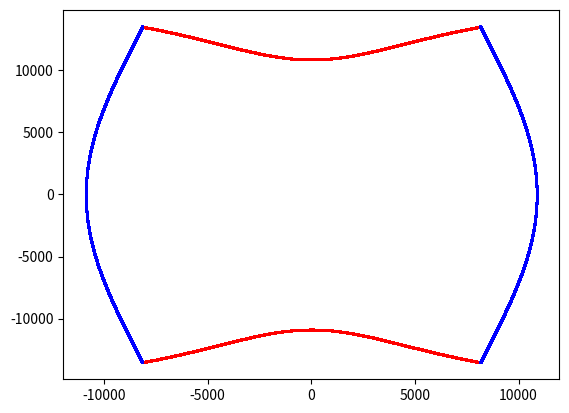

This chart was generated by the following Python code:
import numpy as np
from matplotlib import pyplot as plt

S = 5000
angular_res = 1/180*np.pi
print(S*angular_res)
print(angular_res)
spacing = 500

y_max_1 = np.sqrt(spacing**2/angular_res**2-S**2)
y_max_2 = np.sqrt(spacing**2*S/angular_res**2-S**2)
print(y_max_1, y_max_2)
y = np.arange(-int(min(y_max_1, y_max_2)), int(min(y_max_1, y_max_2))+1, 1)
# y = np.arange(-int(min(y_max_1, y_max_2))+1, int(min(y_max_1, y_max_2)), 1)
y = np.delete(y, int(np.where(y == 0)[0][0]))

# y_3 = np.sqrt(((S**2 + x**2)**1.5 - S**3 - S*x**2)/S)
# print(y[45:56])
# print(y_3)

z_boundary = np.sqrt(spacing*np.sqrt(S**2 + y**2)/angular_res - S**2 - y**2)
print(y.shape, z_boundary.shape)
y_z_b = np.arange(-8150, 8150, 0.1)
z_boundary_new = np.sqrt(spacing*np.sqrt(S**2 + y_z_b**2)/angular_res - S**2 - y_z_b**2)

print("xxx: ", y[np.where(z_boundary == np.max(z_boundary))])
print("xxx: ", y_z_b[np.where(z_boundary_new == np.min(z_boundary_new))])
print("xxx: ", np.sqrt(spacing*S/angular_res - S**2))

y_XX = np.arange(8150, 14001, 0.1)
# y_XX = np.delete(y_XX, int(np.where(y == 0)[0][0]))
y_boundary = np.sqrt(((spacing**2)*(S**2))/((angular_res**2)*(y_XX**2)) - S**4/(y_XX**2) - y_XX**2 - 2*S**2)
print("xxx: ", y_XX[np.where(y_boundary == np.min(y_boundary))])
# y_max = y[np.where(y_boundary == np.min(y_boundary))]
# print(np.min(y_boundary))
# y_new = np.arange(-y_max, y_max, 1)
# y_new = np.delete(y_new, 0)

# z_boundary_new = np.sqrt(spacing*np.sqrt(S**2 + y**2)/angular_res - S**2 - y**2)

# y_3 = np.sqrt(((S**2 + y_z_b**2)**1.5 - S**3 - S*y_z_b**2)/S)
y_boundary_ = np.sqrt(spacing*S/angular_res - S**2)

xx = np.arange(-y_boundary_, y_boundary_+1, 1)

y_3 = np.sqrt(((S**2 + y_z_b**2)**1.5 - S**3 - S*y_z_b**2)/S)

# fig_1 = plt.figure()
# plt.scatter(x, y_1, c='r')
# plt.scatter(x, y_2, c='r')
# plt.show()

fig_2 = plt.figure()
# plt.scatter(y_z_b, y_3, c='r', s=1)
# plt.scatter(y_z_b, -y_3, c='r', s=1)
# plt.show()

# fig_3 = plt.figure()
plt.scatter(y_z_b, z_boundary_new, c='r', s=1)
plt.scatter(y_z_b, -z_boundary_new, c='r', s=1)
# plt.show()

# fig_4 = plt.figure()
# xxx = np.arange(-min(z_boundary), min(z_boundary)+1, 1)
# plt.scatter(np.expand_dims(y_boundary, 0).repeat(len(xxx), axis=0), xxx, c='black', s=1)
# plt.scatter(-np.expand_dims(y_boundary, 0).repeat(len(xxx), axis=0), xxx, c='black', s=1)

plt.scatter(y_XX, y_boundary, c='b', s=1)
plt.scatter(y_XX, -y_boundary, c='b', s=1)
plt.scatter(-y_XX, y_boundary, c='b', s=1)
plt.scatter(-y_XX, -y_boundary, c='b', s=1)
plt.show()

# alpha = np.arctan(x[3]/S)
# beta = np.arctan(y_3[3]/S*np.cos(alpha))
#
# cos_2_beta = np.cos(beta)**2
# cos_alpha = np.cos(alpha)
# print(cos_2_beta/cos_alpha)

# alpha_test = np.arccos(np.sqrt(S*angular_res/spacing))
# x_test = S*np.tan(alpha_test)
# print(x_test)


# SS = np.arange(1000, 41000, 1000)
# yy_009 = np.sqrt(26*SS/(0.009/180*np.pi) - SS**2)
# yy_018 = np.sqrt(26*SS/(0.018/180*np.pi) - SS**2)
# yy_036 = np.sqrt(26*SS/(0.036/180*np.pi) - SS**2)
# yy_072 = np.sqrt(26*SS/(0.072/180*np.pi) - SS**2)
# yy_143 = np.sqrt(26*SS/(0.143/180*np.pi) - SS**2)
#
# print(0.5*26/(0.143/180*np.pi))
#
# fig_5 = plt.figure()
# plt.scatter(SS, yy_009, c='b')
# plt.scatter(SS, yy_018, c='b')
# plt.scatter(SS, yy_036, c='b')
# plt.scatter(SS, yy_072, c='b')
# plt.scatter(SS, yy_143, c='b')
# plt.show()
